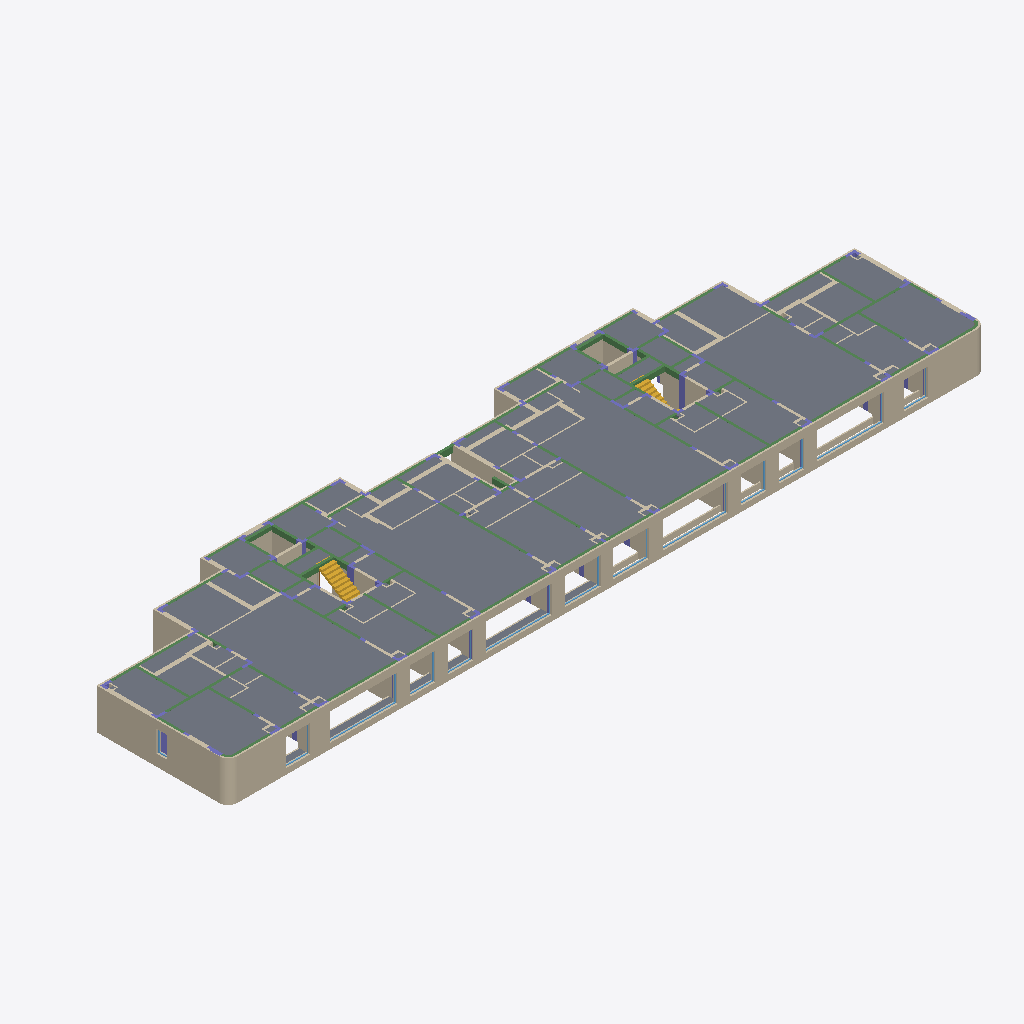
Isometric view of an IFC building model (IFC-SPF (STEP), schema IFC4, length unit millimetre), seen from the south-west, elements coloured by IFC class (only those large enough to see are counted): 175 walls (beige), 85 beams (green), 54 columns (violet), 48 slabs (grey), 13 windows (light blue), 2 stair flights (yellow).
Extent 60.0 m × 15.1 m × 3.3 m (x, y, z). Storeys (2): 基础层 at -3.00 m; 首层 at 0.00 m. Elements (708): 390 IfcWall, 89 IfcBeam, 86 IfcColumn, 54 IfcDoor, 51 IfcSlab, 34 IfcWindow, 4 IfcStairFlight.

HEADER;
FILE_DESCRIPTION(('ViewDefinition[CoordinationView]'),'2;1');
FILE_NAME('石钢住宅：（土建：第四层）.ifc','2025-08-02T22:35:19',(''),('GlodonSoft'),'Glodon GMP Super IFCExportPorcessor','Glodon GMP2018','The authorising person');
FILE_SCHEMA(('IFC4'));
ENDSEC;
DATA;
#13=IFCPROJECT('FWJNCJB0JyIhdawAmvl30G',#14,'ÏîÄ¿',$,$,$,$,(#33),#20);
#36=IFCSITE('rEjn1WkpHvAylZ8jUnSe0G',#14,'Site1',$,$,#37,$,$,.ELEMENT.,(24,28,0),(54,25,0),$,$,$);
#40=IFCBUILDING('mnmDiYxkJEIVB81gZasU0G',#14,'石钢住宅12#13#',$,$,#41,$,$,.ELEMENT.,$,$,$);
#47=IFCBUILDINGSTOREY('nmJQG4_vGmwZ9c00C54U0G',#14,'首层',$,$,#48,$,$,.ELEMENT.,0.0);
#54=IFCBUILDINGSTOREY('x0Zhhx9VGwYWSGuIZgxT0G',#14,'基础层',$,$,#55,$,$,.ELEMENT.,-3000.0);
#3720=IFCSLAB('80neqtZIJXs19tne2$8U0G',#14,'B-h200',$,'B-h200',#3740,#3721,'7965',.FLOOR.);
#3939=IFCSLAB('F1X9JIc5G_kqD4ezHTrg0G',#14,'B-h200',$,'B-h200',#3959,#3940,'7470',.FLOOR.);
#3838=IFCSLAB('vaosRJ61JMwDyKgVJu0q0G',#14,'B-h200',$,'B-h200',#3856,#3839,'7963',.FLOOR.);
#4042=IFCSLAB('mJc92N7HJHQBUbpJmedk0G',#14,'B-h200',$,'B-h200',#4060,#4043,'7469',.FLOOR.);
#462=IFCSLAB('KVIs0gqyJekvK1iGUp2M0G',#14,'B-h120',$,'B-h120',#476,#463,'7958',.FLOOR.);
#2544=IFCSLAB('x_mROMZWJQ_gFgAbvWiC0G',#14,'B-h120',$,'B-h120',#2558,#2545,'7455',.FLOOR.);
#4276=IFCSLAB('s9zZpfOxGCcAJM$QoB1j0G',#14,'B-h150',$,'B-h150',#4311,#4277,'7496',.FLOOR.);
#4143=IFCSLAB('OmufBTjUGZYITijKl_1M0G',#14,'B-h150',$,'B-h150',#4178,#4144,'7962',.FLOOR.);
#1123=IFCSLAB('Kk_WdKWXJuYhhDggi_CR0G',#14,'B-h120',$,'B-h120',#1137,#1124,'7950',.FLOOR.);
#2066=IFCSLAB('z5F_HUOrGpUDfx5SkCLm0G',#14,'B-h120',$,'B-h120',#2077,#2067,'7460',.FLOOR.);
#2160=IFCSLAB('ST9p$apjJdItQElt6TpT0G',#14,'B-h120',$,'B-h120',#2174,#2161,'7459',.FLOOR.);
#175=IFCSLAB('_KnsW5UVHkME2zYnUja80G',#14,'B-h120',$,'B-h120',#186,#176,'7967',.FLOOR.);
#3423=IFCSLAB('$loutBeAIVkZeWagdHDN0G',#14,'B-h130',$,'B-h130',#3434,#3424,'7468',.FLOOR.);
#3314=IFCSLAB('ar_Y8c2lJvMTO5m3DECN0G',#14,'B-h130',$,'B-h130',#3325,#3315,'7948',.FLOOR.);
#269=IFCSLAB('9gBeYuyTHsgLp$BgrZVX0G',#14,'B-h120',$,'B-h120',#285,#270,'7961',.FLOOR.);
#2257=IFCSLAB('4Qrjtuk5H0w9YQOwUTIi0G',#14,'B-h120',$,'B-h120',#2273,#2258,'7458',.FLOOR.);
#7772=IFCWALL('jVKfD5OAIG6UQUGC1Vjt0G',#14,'QTQ-130',$,'QTQ-130',#7783,#7773,'8620',.SOLIDWALL.);
#368=IFCSLAB('wgZ6njLCIZkBdJm_HWdu0G',#14,'B-h120',$,'B-h120',#379,#369,'7960',.FLOOR.);
#2641=IFCSLAB('o1KAzX1QJQMgk4Rbsv0S0G',#14,'B-h120',$,'B-h120',#2652,#2642,'7454',.FLOOR.);
#3126=IFCSLAB('HffZ_1euJCopq8tAkcyH0G',#14,'B-h100',$,'B-h100',#3137,#3127,'7971',.FLOOR.);
#3220=IFCSLAB('Z_NaTaCJIXUXQu23$9AK0G',#14,'B-h100',$,'B-h100',#3231,#3221,'7453',.FLOOR.);
#18519=IFCWALL('HDrcxQSRJh23mCZyOQqa0G',#14,'QTQ-防护栏杆',$,'QTQ-防护栏杆',#18530,#18520,'8579',.SOLIDWALL.);
#18034=IFCWALL('d2j5j87LIlMxd9TFSfH70G',#14,'QTQ-防护栏杆',$,'QTQ-防护栏杆',#18045,#18035,'10257',.SOLIDWALL.);
#17937=IFCWALL('858mToMZGrQqSUmQrz0y0G',#14,'QTQ-防护栏杆',$,'QTQ-防护栏杆',#17948,#17938,'10260',.SOLIDWALL.);
#18925=IFCWALL('PlvAX45HINcMPCHdDnTC0G',#14,'QTQ-防护栏杆',$,'QTQ-防护栏杆',#18936,#18926,'8575',.SOLIDWALL.);
#19022=IFCWALL('QHkBUwHIJmQp8vvjqi_L0G',#14,'QTQ-防护栏杆',$,'QTQ-防护栏杆',#19033,#19023,'8573',.SOLIDWALL.);
#18131=IFCWALL('U1FKA3PQJeQZHR7RW7Xk0G',#14,'QTQ-防护栏杆',$,'QTQ-防护栏杆',#18142,#18132,'10102',.SOLIDWALL.);
#17840=IFCWALL('E7x5ZNrGJZ_BvT5eGPUD0G',#14,'QTQ-防护栏杆',$,'QTQ-防护栏杆',#17851,#17841,'10317',.SOLIDWALL.);
#18713=IFCWALL('HvTyepMgHoQnHFHcx2Xs0G',#14,'QTQ-防护栏杆',$,'QTQ-防护栏杆',#18724,#18714,'8577',.SOLIDWALL.);
#28396=IFCWALL('HKWzjQJnHMEUtQfdlvkH0G',#14,'QTQ-3',$,'QTQ-3',#28407,#28397,'10207',.SOLIDWALL.);
#31445=IFCWALL('j5ZCZDOvGQseO_3FbR5c0G',#14,'QTQ-3',$,'QTQ-3',#31456,#31446,'8396',.SOLIDWALL.);
#7677=IFCWALL('zKBYLLWoIdgbZTJ_lzU10G',#14,'QTQ-130',$,'QTQ-130',#7688,#7678,'8621',.SOLIDWALL.);
#747=IFCSLAB('2CTZDx1RILcMbJ$YzCFy0G',#14,'B-h120',$,'B-h120',#758,#748,'7955',.FLOOR.);
#1784=IFCSLAB('P1ijDT5aG06GZwoXGkkL0G',#14,'B-h120',$,'B-h120',#1795,#1785,'7463',.FLOOR.);
#2356=IFCSLAB('ZaDPu0BcHXMbDADJOimi0G',#14,'B-h120',$,'B-h120',#2367,#2357,'7457',.FLOOR.);
#1314=IFCSLAB('9DqTAp7DJ4cl603GGvi_0G',#14,'B-h120',$,'B-h120',#1325,#1315,'7946',.FLOOR.);
#30495=IFCWALL('Zy6HzTiIHhoisCWE79ZR0G',#14,'QTQ-3',$,'QTQ-3',#30506,#30496,'8435',.SOLIDWALL.);
#8057=IFCWALL('Mz03zNYFJyklsW8iTRlW0G',#14,'QTQ-130',$,'QTQ-130',#8068,#8058,'8617',.SOLIDWALL.);
#18810=IFCWALL('uOdG_lBKG$_zsqxFiqqy0G',#14,'QTQ-防护栏杆',$,'QTQ-防护栏杆',#18839,#18811,'8576',.SOLIDWALL.);
#75772=IFCSTAIRFLIGHT('47Cdck2bHKIZRCzbqHWE0G',#14,'ZLT-1',$,'ZLT-1',#75802,#75773,'10806',$,$,$,$,.STRAIGHT.);
#2450=IFCSLAB('4aRKliWCGPkUNXWBPTGI0G',#14,'B-h120',$,'B-h120',#2461,#2451,'7456',.FLOOR.);
#1220=IFCSLAB('4NtssEJZGh_TrJq8YqID0G',#14,'B-h120',$,'B-h120',#1231,#1221,'7947',.FLOOR.);
#5205=IFCWALL('MDOor69PHoEIut3DzyBr0G',#14,'QTQ-130',$,'QTQ-130',#5216,#5206,'10678',.SOLIDWALL.);
#653=IFCSLAB('w8TiEdw5HqgzMeB$7Fep0G',#14,'B-h120',$,'B-h120',#664,#654,'7956',.FLOOR.);
#1596=IFCSLAB('FEYaELUKGT_ePuuWyvyH0G',#14,'B-h120',$,'B-h120',#1607,#1597,'7465',.FLOOR.);
#559=IFCSLAB('ZeyzTj7NI$YUxPOpjuHF0G',#14,'B-h120',$,'B-h120',#570,#560,'7957',.FLOOR.);
#1690=IFCSLAB('BRIQViMRIrcfCF7lVFfY0G',#14,'B-h120',$,'B-h120',#1701,#1691,'7464',.FLOOR.);
#18325=IFCWALL('BRDUlOROJaIY88m3QZFU0G',#14,'QTQ-防护栏杆',$,'QTQ-防护栏杆',#18336,#18326,'10076',.SOLIDWALL.);
#841=IFCSLAB('V0UKMIYKJEcX1CgLltcR0G',#14,'B-h120',$,'B-h120',#852,#842,'7954',.FLOOR.);
#1878=IFCSLAB('c$MYpkFgHVU1Zub$OmKP0G',#14,'B-h120',$,'B-h120',#1889,#1879,'7462',.FLOOR.);
#1972=IFCSLAB('4pH1W$ZsIxcsmqbyCxWF0G',#14,'B-h120',$,'B-h120',#1983,#1973,'7461',.FLOOR.);
#62=IFCSLAB('84aBWuNjG8IKAzqgMB8j0G',#14,'B-h120',$,'B-h120',#73,#63,'7969',.FLOOR.);
#18616=IFCWALL('MFqd7sh8JpsTpUTQ39ut0G',#14,'QTQ-防护栏杆',$,'QTQ-防护栏杆',#18627,#18617,'8578',.SOLIDWALL.);
#6248=IFCWALL('q65c_NhlG_g55Es32d3Z0G',#14,'QTQ-130',$,'QTQ-130',#6259,#6249,'10349',.SOLIDWALL.);
#7582=IFCWALL('v2xF2YzSI4_yiVnSY7hW0G',#14,'QTQ-130',$,'QTQ-130',#7593,#7583,'8622',.SOLIDWALL.);
#5087=IFCWALL('8YOmbDQ7Gno7MwOI8mQo0G',#14,'QTQ-130',$,'QTQ-130',#5098,#5088,'10717',.SOLIDWALL.);
#7297=IFCWALL('gwb6thS1HCEWrCOgLX_z0G',#14,'QTQ-130',$,'QTQ-130',#7308,#7298,'8625',.SOLIDWALL.);
#22110=IFCWALL('nTmF6ISJGjQ7y0MQANl$0G',#14,'QTQ-200',$,'QTQ-200',#22121,#22111,'10293',.SOLIDWALL.);
#6153=IFCWALL('UKq94lC1IMk_OTbxdo5E0G',#14,'QTQ-130',$,'QTQ-130',#6164,#6154,'10358',.SOLIDWALL.);
#6631=IFCWALL('PaImVjAFHccHdIVR0Eki0G',#14,'QTQ-130',$,'QTQ-130',#6642,#6632,'10251',.SOLIDWALL.);
#7392=IFCWALL('wfbOJoyKGd_xHL7GfehO0G',#14,'QTQ-130',$,'QTQ-130',#7403,#7393,'8624',.SOLIDWALL.);
#28969=IFCWALL('ew2tWQz$Jb6oE5KiSffn0G',#14,'QTQ-3',$,'QTQ-3',#28980,#28970,'10083',.SOLIDWALL.);
#7487=IFCWALL('9gODNamcHg2AaaxuVWdl0G',#14,'QTQ-130',$,'QTQ-130',#7498,#7488,'8623',.SOLIDWALL.);
#30592=IFCWALL('qzkrUpzaJD__g9sy5OdV0G',#14,'QTQ-3',$,'QTQ-3',#30603,#30593,'8433',.SOLIDWALL.);
#33496=IFCWALL('tA587UdBJTo5xMHp8NUq0G',#14,'QTQ-30',$,'QTQ-30',#33507,#33497,'8852',.SOLIDWALL.);
#32046=IFCWALL('EHwfogEBJcYZl3PGmwUl0G',#14,'QTQ-100-飘窗',$,'QTQ-100-飘窗',#32057,#32047,'10702',.SOLIDWALL.);
#3032=IFCSLAB('ZkVpxIRTHyQWgFtYKtsm0G',#14,'B-h100',$,'B-h100',#3043,#3033,'10797',.FLOOR.);
#2844=IFCSLAB('0KKXWFLWIt6TLiT3$3jT0G',#14,'B-h100',$,'B-h100',#2855,#2845,'10841',.FLOOR.);
#4785=IFCSLAB('UW6JPJvdJX6LId9qpRhc0G',#14,'TB-飘窗',$,'TB-飘窗',#4796,#4786,'8780',.FLOOR.);
#32347=IFCWALL('2_LVzWLVGeIHEk7UZqeb0G',#14,'QTQ-100-飘窗',$,'QTQ-100-飘窗',#32358,#32348,'10404',.SOLIDWALL.);
#4503=IFCSLAB('9QQD9CrxG_Ypt3D4BSYk0G',#14,'TB-飘窗',$,'TB-飘窗',#4514,#4504,'8783',.FLOOR.);
#69135=IFCWALL('ux9Y07A9G1Eir901SjeT0G',#14,'Q1',$,'Q1',#69146,#69136,'7197',.STANDARD.);
#71301=IFCWALL('GLg12iPKH$gQiiA7I0rD0G',#14,'Q1',$,'Q1',#71312,#71302,'7178',.STANDARD.);
#7202=IFCWALL('rAWt3bMoJ6oefTbuh2PI0G',#14,'QTQ-130',$,'QTQ-130',#7213,#7203,'8626',.SOLIDWALL.);
#63577=IFCWALL('oug71jN4I12hx__wqGbq0G',#14,'Q1',$,'Q1',#63588,#63578,'7246',.STANDARD.);
#5868=IFCWALL('amgqqS6JGU_Fc36tQ$It0G',#14,'QTQ-130',$,'QTQ-130',#5879,#5869,'10461',.SOLIDWALL.);
#6821=IFCWALL('vkTOMPe1Js_cWK0PO8S00G',#14,'QTQ-130',$,'QTQ-130',#6832,#6822,'10148',.SOLIDWALL.);
#64142=IFCWALL('HEDicuYSHBgCbb1WURSq0G',#14,'Q1',$,'Q1',#64153,#64143,'7241',.STANDARD.);
#66859=IFCWALL('oF46EZCAGzUw3Oo1Ly4Y0G',#14,'Q1',$,'Q1',#66870,#66860,'7217',.STANDARD.);
#71985=IFCWALL('l4yGkGPrJvE0$EOKnzzH0G',#14,'Q1',$,'Q1',#71996,#71986,'7172',.STANDARD.);
#22963=IFCWALL('e8lizFdgJUwugaZ36vnE0G',#14,'QTQ-200',$,'QTQ-200',#22974,#22964,'10090',.SOLIDWALL.);
#25714=IFCWALL('hxMSVY7EHnAGHbeXPkHT0G',#14,'QTQ-200',$,'QTQ-200',#25725,#25715,'8330',.SOLIDWALL.);
#75688=IFCSTAIRFLIGHT('VaanmmTUIJED$PDXthCG0G',#14,'ZLT-1',$,'ZLT-1',#75718,#75689,'10843',$,$,$,$,.STRAIGHT.);
#20689=IFCWALL('Xt39fCKIG0_iomyPuz7n0G',#14,'QTQ-200',$,'QTQ-200',#20700,#20690,'10594',.SOLIDWALL.);
#25144=IFCWALL('C0IVgXaEJyAFdbirYhV$0G',#14,'QTQ-200',$,'QTQ-200',#25155,#25145,'8337',.SOLIDWALL.);
#46604=IFCBEAM('KFHNSoM3HrQB2R5$7LQz0G',#14,'KL1(2)',$,'KL1(2)',#46615,#46605,'7395',.BEAM.);
#67881=IFCWALL('tE_WdFwsGAE4KevZotq50G',#14,'Q1',$,'Q1',#67892,#67882,'7208',.STANDARD.);
#23248=IFCWALL('KM52kyz0J_wVIL4MuNyl0G',#14,'QTQ-200',$,'QTQ-200',#23259,#23249,'8341',.SOLIDWALL.);
#20215=IFCWALL('b4EOzrTlGQwTbdhAhFGA0G',#14,'QTQ-200',$,'QTQ-200',#20226,#20216,'10642',.SOLIDWALL.);
#8342=IFCWALL('R7K46ySTHS_2DgPNUSZ60G',#14,'QTQ-130',$,'QTQ-130',#8353,#8343,'8603',.SOLIDWALL.);
#48756=IFCBEAM('om8HH5uVGMYnbBI$p6AL0G',#14,'KL11(1)',$,'KL11(1)',#48767,#48757,'7918',.BEAM.);
#30118=IFCWALL('9SmZWJxnJPcJGIUYYVly0G',#14,'QTQ-3',$,'QTQ-3',#30129,#30119,'8441',.SOLIDWALL.);
#51264=IFCBEAM('WSld4bE2HogbsMLK4$vm0G',#14,'TL1',$,'TL1',#51275,#51265,'10839',.BEAM.);
#49025=IFCBEAM('BlMcj8Z2Jz_EPTQfiRu00G',#14,'KL11(1)',$,'KL11(1)',#49036,#49026,'7265',.BEAM.);
#61021=IFCBEAM('5jNbSf6ZHXkuMa_T3Cva0G',#14,'LLk6',$,'LLk6',#61032,#61022,'7300',.BEAM.);
#42102=IFCCOLUMN('3eaiAnsuGeM1xh1S4kNc0G',#14,'GBZ13',$,'GBZ13',#42116,#42103,'7144',.COLUMN.);
#60894=IFCBEAM('Kgp1GF9qJ1guX2uIOh3$0G',#14,'LLk6',$,'LLk6',#60905,#60895,'7935',.BEAM.);
#50995=IFCBEAM('XRyqAD8WJMsMR2HlPGpO0G',#14,'L5(1)',$,'L5(1)',#51006,#50996,'7283',.BEAM.);
#60659=IFCBEAM('0NtwKS9XGcoc5wUV0Z7v0G',#14,'LLk5',$,'LLk5',#60670,#60660,'7939',.BEAM.);
#51389=IFCBEAM('BG6qq1sCJosiJGPHFMc70G',#14,'TL1',$,'TL1',#51400,#51390,'10818',.BEAM.);
#60786=IFCBEAM('XKk8Rz$MGk2tbPpVZnhR0G',#14,'LLk5',$,'LLk5',#60797,#60787,'7299',.BEAM.);
#17608=IFCWALL('w5aNACZ_Jvc3cDryKw170G',#14,'QTQ-防护栏杆',$,'QTQ-防护栏杆',#17638,#17609,'10699',.SOLIDWALL.);
#50851=IFCBEAM('krswN7B9Gh_l7nJTotHa0G',#14,'L5(1)',$,'L5(1)',#50862,#50852,'7916',.BEAM.);
#28780=IFCWALL('3HhHtuQBHPEhw7nd8rXT0G',#14,'QTQ-3',$,'QTQ-3',#28791,#28781,'10165',.SOLIDWALL.);
#58817=IFCBEAM('DBqb2$IeJ$Ae8nwPchl00G',#14,'LL5',$,'LL5',#58828,#58818,'7930',.BEAM.);
#59160=IFCBEAM('_v$7vDLLH6I78oD1ASX70G',#14,'LL5',$,'LL5',#59171,#59161,'7290',.BEAM.);
#4394=IFCSLAB('cA0tLJJpJSo0LlkBuOYL0G',#14,'TB-飘窗',$,'TB-飘窗',#4405,#4395,'8784',.FLOOR.);
#57530=IFCBEAM('Js_s3GvoGhI4h6Gpf3Ze0G',#14,'LLk2',$,'LLk2',#57541,#57531,'7296',.BEAM.);
#57399=IFCBEAM('qn8OZqVdJ$AC0RTC8ets0G',#14,'LLk2',$,'LLk2',#57410,#57400,'7932',.BEAM.);
#32629=IFCWALL('v$Y6fFoFJtgq1i3dz$LW0G',#14,'QTQ-100-飘窗',$,'QTQ-100-飘窗',#32640,#32630,'10085',.SOLIDWALL.);
#57638=IFCBEAM('SQY$uwdpGRM2O1rVPK9B0G',#14,'LLk4',$,'LLk4',#57649,#57639,'7937',.BEAM.);
#57765=IFCBEAM('xVaAw7j5GUgCljgQh4090G',#14,'LLk4',$,'LLk4',#57776,#57766,'7298',.BEAM.);
#935=IFCSLAB('qOZbz3fzIusq3ZRC6i7u0G',#14,'B-h120',$,'B-h120',#946,#936,'7953',.FLOOR.);
#1408=IFCSLAB('QzPDNOWqITQqVQxwxT5e0G',#14,'B-h120',$,'B-h120',#1419,#1409,'7467',.FLOOR.);
#1502=IFCSLAB('gY_H_x52I46fWQIBzaZf0G',#14,'B-h120',$,'B-h120',#1513,#1503,'7466',.FLOOR.);
#59846=IFCBEAM('lISr7gQHIqQe$3$L4vHo0G',#14,'LLk11',$,'LLk11',#59857,#59847,'7944',.BEAM.);
#59973=IFCBEAM('6pWkdiT8HesW95dwH0l20G',#14,'LLk11',$,'LLk11',#59984,#59974,'7928',.BEAM.);
#60081=IFCBEAM('z5p9OetqICsuJwdylG350G',#14,'LLk11',$,'LLk11',#60092,#60082,'7293',.BEAM.);
#68793=IFCWALL('1gBJLDkrILsZtWC44xIg0G',#14,'Q1',$,'Q1',#68804,#68794,'7200',.STANDARD.);
#1029=IFCSLAB('sYpC8_kqJGEOQbekk9Ua0G',#14,'B-h120',$,'B-h120',#1040,#1030,'7952',.FLOOR.);
#60189=IFCBEAM('yFzKc3BvJaY7csH00af90G',#14,'LLk11',$,'LLk11',#60200,#60190,'7294',.BEAM.);
#49544=IFCBEAM('XhqaG4YcJZEd_eYcw1zB0G',#14,'KL13(2)',$,'KL13(2)',#49555,#49545,'7925',.BEAM.);
#49813=IFCBEAM('tDn_CGnAIwMpeQLCrIw90G',#14,'KL13(2)',$,'KL13(2)',#49824,#49814,'7267',.BEAM.);
#60424=IFCBEAM('WJhEg8PTJRkFlew6KGy_0G',#14,'LLk3',$,'LLk3',#60435,#60425,'7942',.BEAM.);
#12608=IFCWALL('lAopj9_9GQcOFVSKq4DW0G',#14,'QTQ-100',$,'QTQ-100',#12619,#12609,'10195',.SOLIDWALL.);
#60551=IFCBEAM('LdevQTXvIF6qPTIElM5S0G',#14,'LLk3',$,'LLk3',#60562,#60552,'7297',.BEAM.);
#61726=IFCBEAM('PNM4jmCGHwUuajHZgo_y0G',#14,'LLk9',$,'LLk9',#61737,#61727,'7303',.BEAM.);
#66176=IFCWALL('4VbM0J9LIJgrl_oHmpGH0G',#14,'Q1',$,'Q1',#66187,#66177,'7223',.STANDARD.);
#75510=IFCWINDOW('NPyG_qU9I_gZAQh5yDdK0G',#14,'TC5325',$,'TC5325',#75542,#75511,'8687',2150.0,5300.0,.WINDOW.,.NOTDEFINED.,$);
#27822=IFCWALL('_tWpz3C8JFwPQhaycPd50G',#14,'QTQ-3',$,'QTQ-3',#27833,#27823,'10381',.SOLIDWALL.);
#61599=IFCBEAM('9PyX2PdmJoYwFQcOZlUr0G',#14,'LLk9',$,'LLk9',#61610,#61600,'7945',.BEAM.);
#50582=IFCBEAM('nOn7rKwJJrIEE0UBzFdz0G',#14,'L3(1)',$,'L3(1)',#50593,#50583,'7924',.BEAM.);
#50726=IFCBEAM('vrubaJujJBU86t7w_5$Y0G',#14,'L3(1)',$,'L3(1)',#50737,#50727,'7281',.BEAM.);
#31351=IFCWALL('ftIHNVeKJbATTQ8KgUdF0G',#14,'QTQ-3',$,'QTQ-3',#31362,#31352,'8401',.SOLIDWALL.);
#66402=IFCWALL('saGG_uAgJLQ6RIyBIYoQ0G',#14,'Q1',$,'Q1',#66413,#66403,'7221',.STANDARD.);
#27916=IFCWALL('vUJFR_OmGKAySZdltn1z0G',#14,'QTQ-3',$,'QTQ-3',#27927,#27917,'10367',.SOLIDWALL.);
#29930=IFCWALL('6M78pq37GZoCtTbUSIMu0G',#14,'QTQ-3',$,'QTQ-3',#29941,#29931,'8444',.SOLIDWALL.);
#61491=IFCBEAM('1KmzzvtjJwkahEokHZr_0G',#14,'LLk8',$,'LLk8',#61502,#61492,'7302',.BEAM.);
#32441=IFCWALL('U9klTpoVIhUWJqOrMmcu0G',#14,'QTQ-100-飘窗',$,'QTQ-100-飘窗',#32452,#32442,'10303',.SOLIDWALL.);
#43126=IFCCOLUMN('y79CUvwgH4MiPUFw2DUt0G',#14,'GBZ14',$,'GBZ14',#43140,#43127,'7098',.COLUMN.);
#61364=IFCBEAM('dQSFXhotJzYNbbl92RLx0G',#14,'LLk8',$,'LLk8',#61375,#61365,'7938',.BEAM.);
#47574=IFCBEAM('rQ$y86jTHbAXaliFx7CD0G',#14,'L4(1)',$,'L4(1)',#47585,#47575,'7282',.BEAM.);
#47430=IFCBEAM('U55l7HioJAkHtybV6usT0G',#14,'L4(1)',$,'L4(1)',#47441,#47431,'7919',.BEAM.);
#61129=IFCBEAM('GjhTk9IHH2w$E6dBunp_0G',#14,'LLk7',$,'LLk7',#61140,#61130,'7933',.BEAM.);
#61256=IFCBEAM('k1UBs2VbGlE9A2Pp6qaU0G',#14,'LLk7',$,'LLk7',#61267,#61257,'7301',.BEAM.);
#4691=IFCSLAB('S2re4h8NH6szc7lEDpzg0G',#14,'TB-飘窗',$,'TB-飘窗',#4702,#4692,'8781',.FLOOR.);
#75415=IFCWINDOW('tMGN2qe0Gxwjxg0bjvih0G',#14,'TC5325',$,'TC5325',#75447,#75416,'10318',2150.0,5300.0,.WINDOW.,.NOTDEFINED.,$);
#75329=IFCWINDOW('3XHEu$rJJyMOpPhgmBBW0G',#14,'TC5225',$,'TC5225',#75361,#75330,'8686',2150.0,5200.0,.WINDOW.,.NOTDEFINED.,$);
#75234=IFCWINDOW('IUL4V1knILYZR48eHr$N0G',#14,'TC5225',$,'TC5225',#75266,#75235,'10103',2150.0,5200.0,.WINDOW.,.NOTDEFINED.,$);
#13647=IFCWALL('a0p$eA8zGkQaUABUBora0G',#14,'QTQ-100',$,'QTQ-100',#13658,#13648,'8183',.SOLIDWALL.);
#9593=IFCWALL('sUI4g7E$J2sagKh7u6ru0G',#14,'QTQ-100',$,'QTQ-100',#9604,#9594,'10710',.SOLIDWALL.);
#10254=IFCWALL('n7DvpDejIZg1TKXjUWu10G',#14,'QTQ-100',$,'QTQ-100',#10265,#10255,'10587',.SOLIDWALL.);
#71529=IFCWALL('Mz8RxnFMGxcrlUAsLZut0G',#14,'Q1',$,'Q1',#71540,#71530,'7176',.STANDARD.);
#17230=IFCWALL('4XqaHZKLGNkfQP1IME9Q0G',#14,'QTQ-100',$,'QTQ-100',#17241,#17231,'8115',.SOLIDWALL.);
#60297=IFCBEAM('MhburYAWIfETkXY$oSTC0G',#14,'LLk13',$,'LLk13',#60308,#60298,'7295',.BEAM.);
#47699=IFCBEAM('5xykphHGGo2n266KbLUz0G',#14,'KL8(1)',$,'KL8(1)',#47710,#47700,'7905',.BEAM.);
#47843=IFCBEAM('Jt017ECeHFE10$DjQuD60G',#14,'KL8(1)',$,'KL8(1)',#47854,#47844,'7276',.BEAM.);
#48112=IFCBEAM('z5ssMoYeJ6U6hj2IEhJo0G',#14,'KL9(1)',$,'KL9(1)',#48123,#48113,'7277',.BEAM.);
#4597=IFCSLAB('ykBOu_1gId2ZDYmiU1sa0G',#14,'TB-飘窗',$,'TB-飘窗',#4608,#4598,'8782',.FLOOR.);
#47968=IFCBEAM('mw9NaBujGjohlIwp9_NH0G',#14,'KL9(1)',$,'KL9(1)',#47979,#47969,'7911',.BEAM.);
#67539=IFCWALL('6FU11rUeJ4A1cgR3aXOs0G',#14,'Q1',$,'Q1',#67550,#67540,'7211',.STANDARD.);
#16003=IFCWALL('G8OtROfBJUgiHLRbO$b30G',#14,'QTQ-100',$,'QTQ-100',#16014,#16004,'8167',.SOLIDWALL.);
#62221=IFCWALL('V8iyYWtoHYghUFomvTpV0G',#14,'Q1',$,'Q1',#62232,#62222,'7258',.STANDARD.);
#32159=IFCWALL('m_SIYcN0JVADs$D1db5r0G',#14,'QTQ-100-飘窗',$,'QTQ-100-飘窗',#32170,#32160,'10474',.SOLIDWALL.);
#59268=IFCBEAM('fDFyx4f3J1Q9swVrm2d$0G',#14,'LL2',$,'LL2',#59279,#59269,'7398',.BEAM.);
#16098=IFCWALL('TeCsbdr4Hx_7Ax9JTUr_0G',#14,'QTQ-100',$,'QTQ-100',#16109,#16099,'8166',.SOLIDWALL.);
#42480=IFCCOLUMN('LM_0dDy5G$sbgT0wtG1p0G',#14,'GBZ13',$,'GBZ13',#42494,#42481,'7094',.COLUMN.);
#49150=IFCBEAM('bzZyyNEjGjgEl6n6ppyf0G',#14,'KL11(1)',$,'KL11(1)',#49161,#49151,'7264',.BEAM.);
#4879=IFCSLAB('uWHv9CDdJxkNC2eYgHit0G',#14,'TB-飘窗',$,'TB-飘窗',#4890,#4880,'8779',.FLOOR.);
#28204=IFCWALL('hVIOjSgDGIoGCNnYHy720G',#14,'QTQ-3',$,'QTQ-3',#28215,#28205,'10247',.SOLIDWALL.);
#32253=IFCWALL('INOK6zpqI4_OC7bSSe_Z0G',#14,'QTQ-100-飘窗',$,'QTQ-100-飘窗',#32264,#32254,'10451',.SOLIDWALL.);
#48900=IFCBEAM('gP7E_blNGCkNdkCJ1TkS0G',#14,'KL11(1)',$,'KL11(1)',#48911,#48901,'7909',.BEAM.);
#73374=IFCWINDOW('BEjLgH$TIP2x9B0cCc0z0G',#14,'TC2822h',$,'TC2822h',#73406,#73375,'8712',2150.0,2800.0,.WINDOW.,.NOTDEFINED.,$);
#9971=IFCWALL('olVIQ1ERJVMfDl21$KMV0G',#14,'QTQ-100',$,'QTQ-100',#9982,#9972,'10624',.SOLIDWALL.);
#17513=IFCWALL('BwF1JlB0JikzCkEyvK9f0G',#14,'QTQ-100',$,'QTQ-100',#17524,#17514,'8076',.SOLIDWALL.);
#26967=IFCWALL('03PYGEpSJgY1YlVrdOoQ0G',#14,'QTQ-3',$,'QTQ-3',#26978,#26968,'10578',.SOLIDWALL.);
#28874=IFCWALL('1bGPOWbyIxEDwHSPwPG90G',#14,'QTQ-3',$,'QTQ-3',#28885,#28875,'10152',.SOLIDWALL.);
#30024=IFCWALL('AGJkOfdrIJUCX4LkScee0G',#14,'QTQ-3',$,'QTQ-3',#30035,#30025,'8442',.SOLIDWALL.);
#66515=IFCWALL('UEeEORY_Je6VJv0B_X5t0G',#14,'Q1',$,'Q1',#66526,#66516,'7220',.STANDARD.);
#29161=IFCWALL('MeEL66zJGmAX6HG$F7VK0G',#14,'QTQ-3',$,'QTQ-3',#29172,#29162,'10048',.SOLIDWALL.);
#30212=IFCWALL('6jO4SnesIeMZ2Aav0lUh0G',#14,'QTQ-3',$,'QTQ-3',#30223,#30213,'8440',.SOLIDWALL.);
#30783=IFCWALL('wwmp$sNZHToy53RxHdtM0G',#14,'QTQ-3',$,'QTQ-3',#30794,#30784,'8430',.SOLIDWALL.);
#45922=IFCBEAM('T$oq78tmJ_s54Pd7dRJD0G',#14,'XL1',$,'XL1',#45933,#45923,'7304',.BEAM.);
#5963=IFCWALL('tctKmXXkJ4Mm$61O8_Ug0G',#14,'QTQ-130',$,'QTQ-130',#5974,#5964,'10433',.SOLIDWALL.);
#46479=IFCBEAM('Ohy2D8DTI4sDKm1$Mgzy0G',#14,'KL6(1)',$,'KL6(1)',#46490,#46480,'7274',.BEAM.);
ENDSEC;
